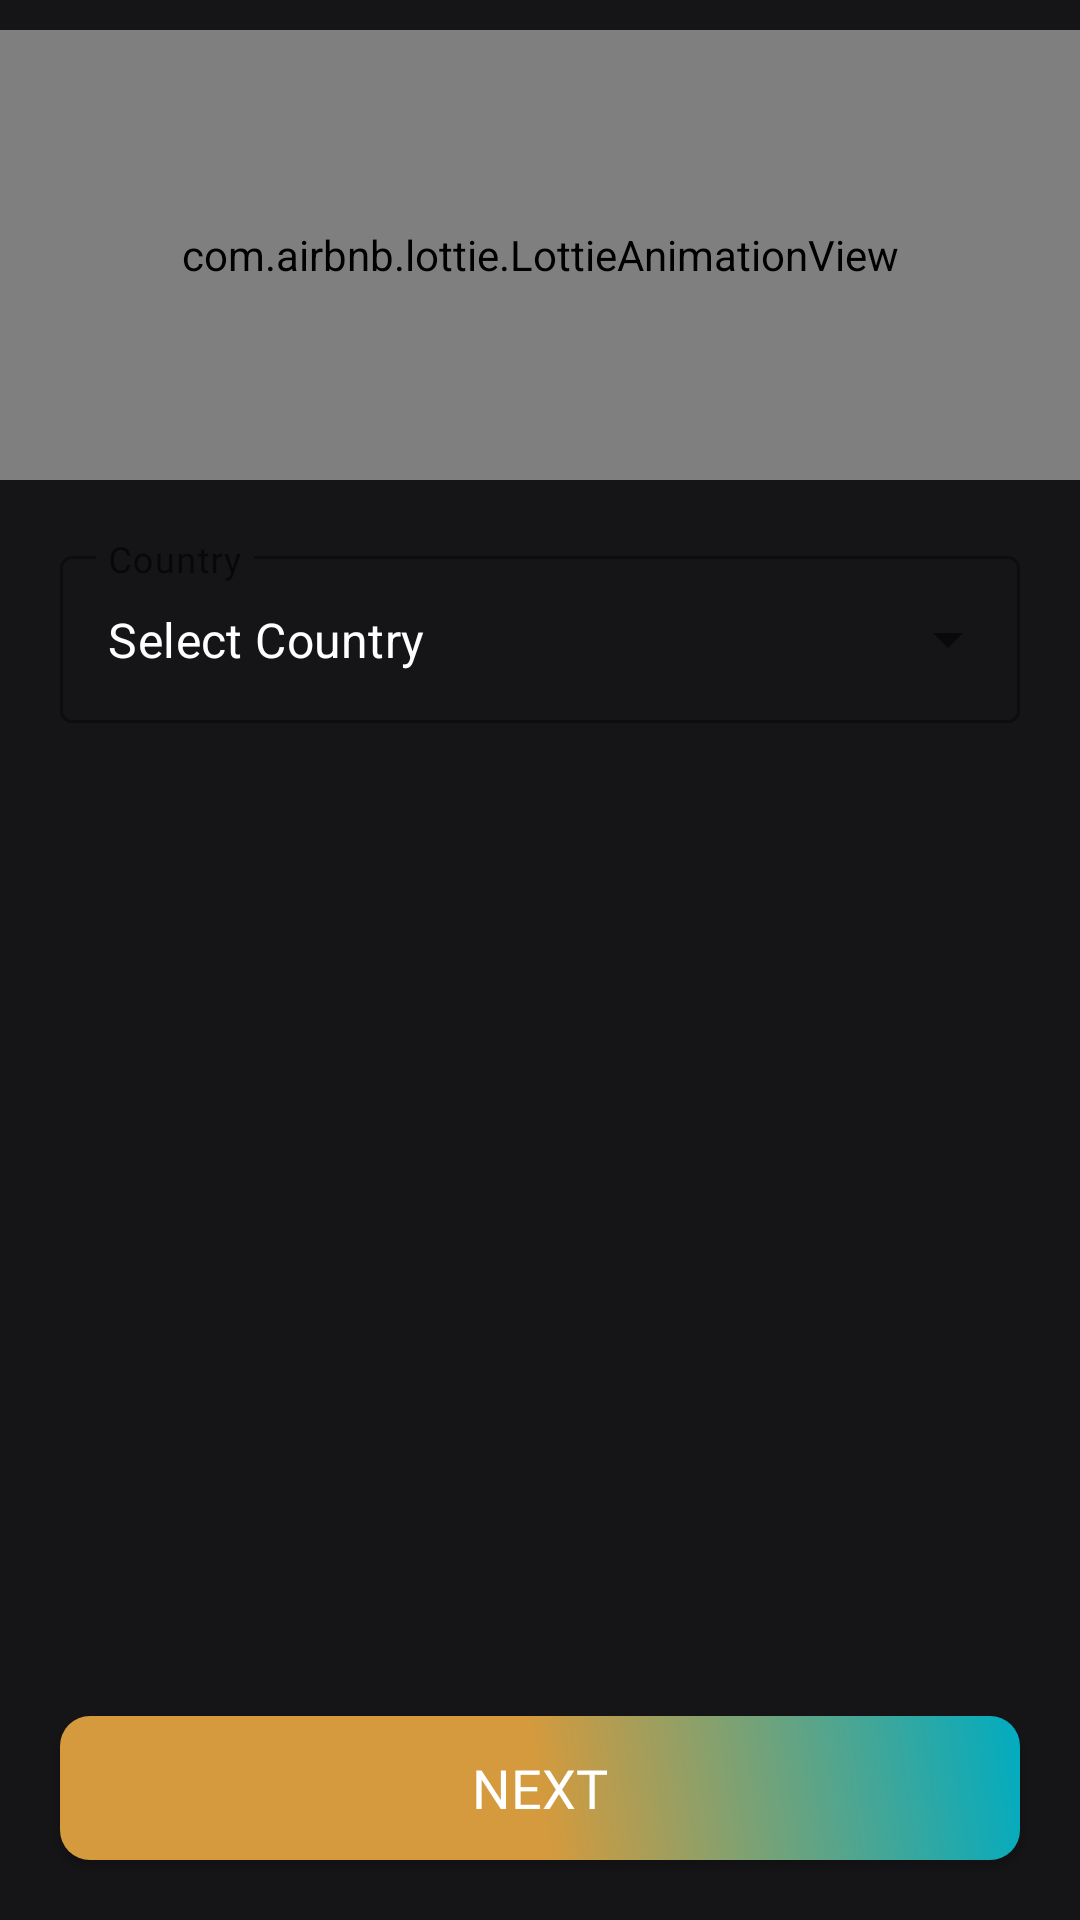

Android layout source for this screen:
<!-- AndroidManifest.xml: application theme Theme.PersonalChef -->
<!-- res/layout/activity_chef_location.xml -->
<?xml version="1.0" encoding="utf-8"?>
<RelativeLayout xmlns:android="http://schemas.android.com/apk/res/android"
    xmlns:app="http://schemas.android.com/apk/res-auto"
    xmlns:tools="http://schemas.android.com/tools"
    android:layout_width="match_parent"
    android:layout_height="match_parent"
    android:background="#151417"
    tools:context=".ChefDetails.ChefLocationActivity">


    <com.airbnb.lottie.LottieAnimationView
        android:id="@+id/animationView"
        android:layout_width="match_parent"
        android:layout_height="150dp"
        app:lottie_autoPlay="true"
        android:layout_centerHorizontal="true"
        android:layout_marginTop="10dp"
        app:lottie_loop="true"
        app:lottie_rawRes="@raw/location" />

    <com.google.android.material.textfield.TextInputLayout
        style="@style/Widget.MaterialComponents.TextInputLayout.OutlinedBox.ExposedDropdownMenu"
        android:layout_width="match_parent"
        android:layout_height="wrap_content"
        android:layout_margin="20dp"
        android:hint="Country"
        app:hintTextColor="@color/white"
        android:layout_below="@id/animationView"
        app:layout_constraintLeft_toLeftOf="parent"
        app:layout_constraintRight_toRightOf="parent"
        app:layout_constraintTop_toTopOf="parent">


        <AutoCompleteTextView
            android:id="@+id/autoCompleteTextViewCountry"
            android:layout_width="match_parent"
            android:layout_height="match_parent"
            android:layout_weight="1"
            android:textColor="@color/white"
            android:inputType="none"
            android:text="Select Country"
            />

    </com.google.android.material.textfield.TextInputLayout>


    <Button
        android:id="@+id/btnNextLocation"
        android:layout_width="match_parent"
        android:layout_height="wrap_content"
        android:layout_alignParentBottom="true"
        android:layout_centerHorizontal="true"
        android:layout_margin="20dp"
        android:background="@drawable/next_button"
        android:fontFamily="@font/swansea"
        android:text="NEXT"
        android:textColor="@color/white"
        android:textSize="18sp" />

</RelativeLayout>
<!-- resources referenced by this layout -->
<resources>
  <!-- drawable next_button (drawable) -->
  <?xml version="1.0" encoding="utf-8"?>
  <shape xmlns:android="http://schemas.android.com/apk/res/android">
  
      <gradient
          android:startColor="#D49A3D"
          android:endColor="#00ACC1"
          android:type="linear"
          android:angle="45"
          android:centerColor="#D49A3D"/>
  
      <corners
          android:radius="10dp"/>
  
  </shape>
  <style name="Theme.PersonalChef" parent="Theme.MaterialComponents.DayNight.NoActionBar">
          
          <item name="colorPrimary">#D49A3D</item>
          <item name="colorOnBackground">#D49A3D</item>
          <item name="colorPrimaryVariant">#232228</item>
          <item name="colorOnPrimary">@color/white</item>
          
          <item name="colorSecondary">#232228</item>
          <item name="colorSecondaryVariant">#151417</item>
          <item name="colorOnSecondary">@color/white</item>
          
          <item name="android:statusBarColor" tools:targetApi="l">?attr/colorPrimaryVariant</item>
          
      </style>
  <!-- not gathered from this repository: default colours our renderer supplied (Android Studio template values) -->
  <color name="white">#FFFFFFFF</color>
</resources>
